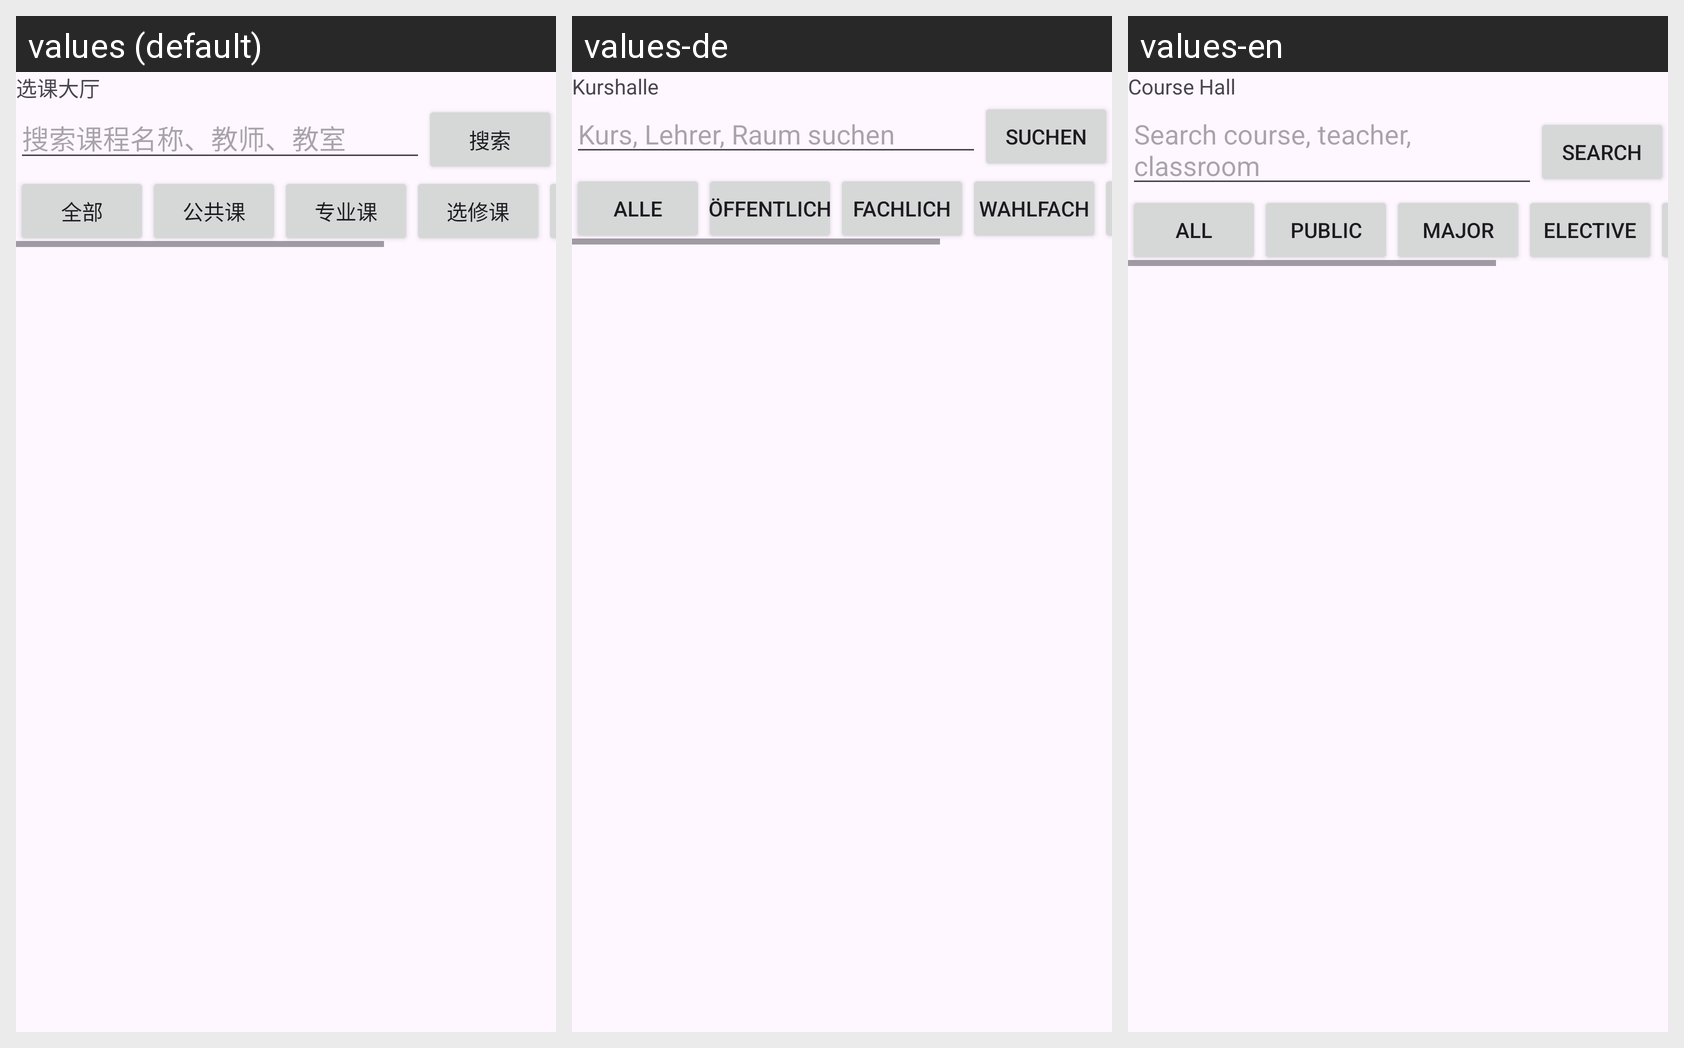

Translations of the strings shown on this Android screen, per locale in the grid:
Android screen res/layout/acti_course.xml rendered under 3 locales, left to right: values (default), values-de, values-en. Device: Nexus 5 (rendered at 1080×1920; each locale shown at half size, 540×960, under a caption strip naming it); theme Theme.MyApplication003.
Strings drawn on this screen, with the default value and each locale's value (text and hints the layout hard-codes, and strings that could not be matched under every locale, appear in the picture but are not listed):

str20
  values: 选课大厅
  values-de: Kurshalle
  values-en: Course Hall

str18
  values: 搜索课程名称、教师、教室
  values-de: Kurs, Lehrer, Raum suchen
  values-en: Search course, teacher, classroom

str19
  values: 搜索
  values-de: Suchen
  values-en: Search

str42
  values: 全部
  values-de: Alle
  values-en: All

str43
  values: 公共课
  values-de: Öffentlich
  values-en: Public

str44
  values: 专业课
  values-de: Fachlich
  values-en: Major

str45
  values: 选修课
  values-de: Wahlfach
  values-en: Elective

str46
  values: 已选
  values-de: Gewählt
  values-en: Selected
